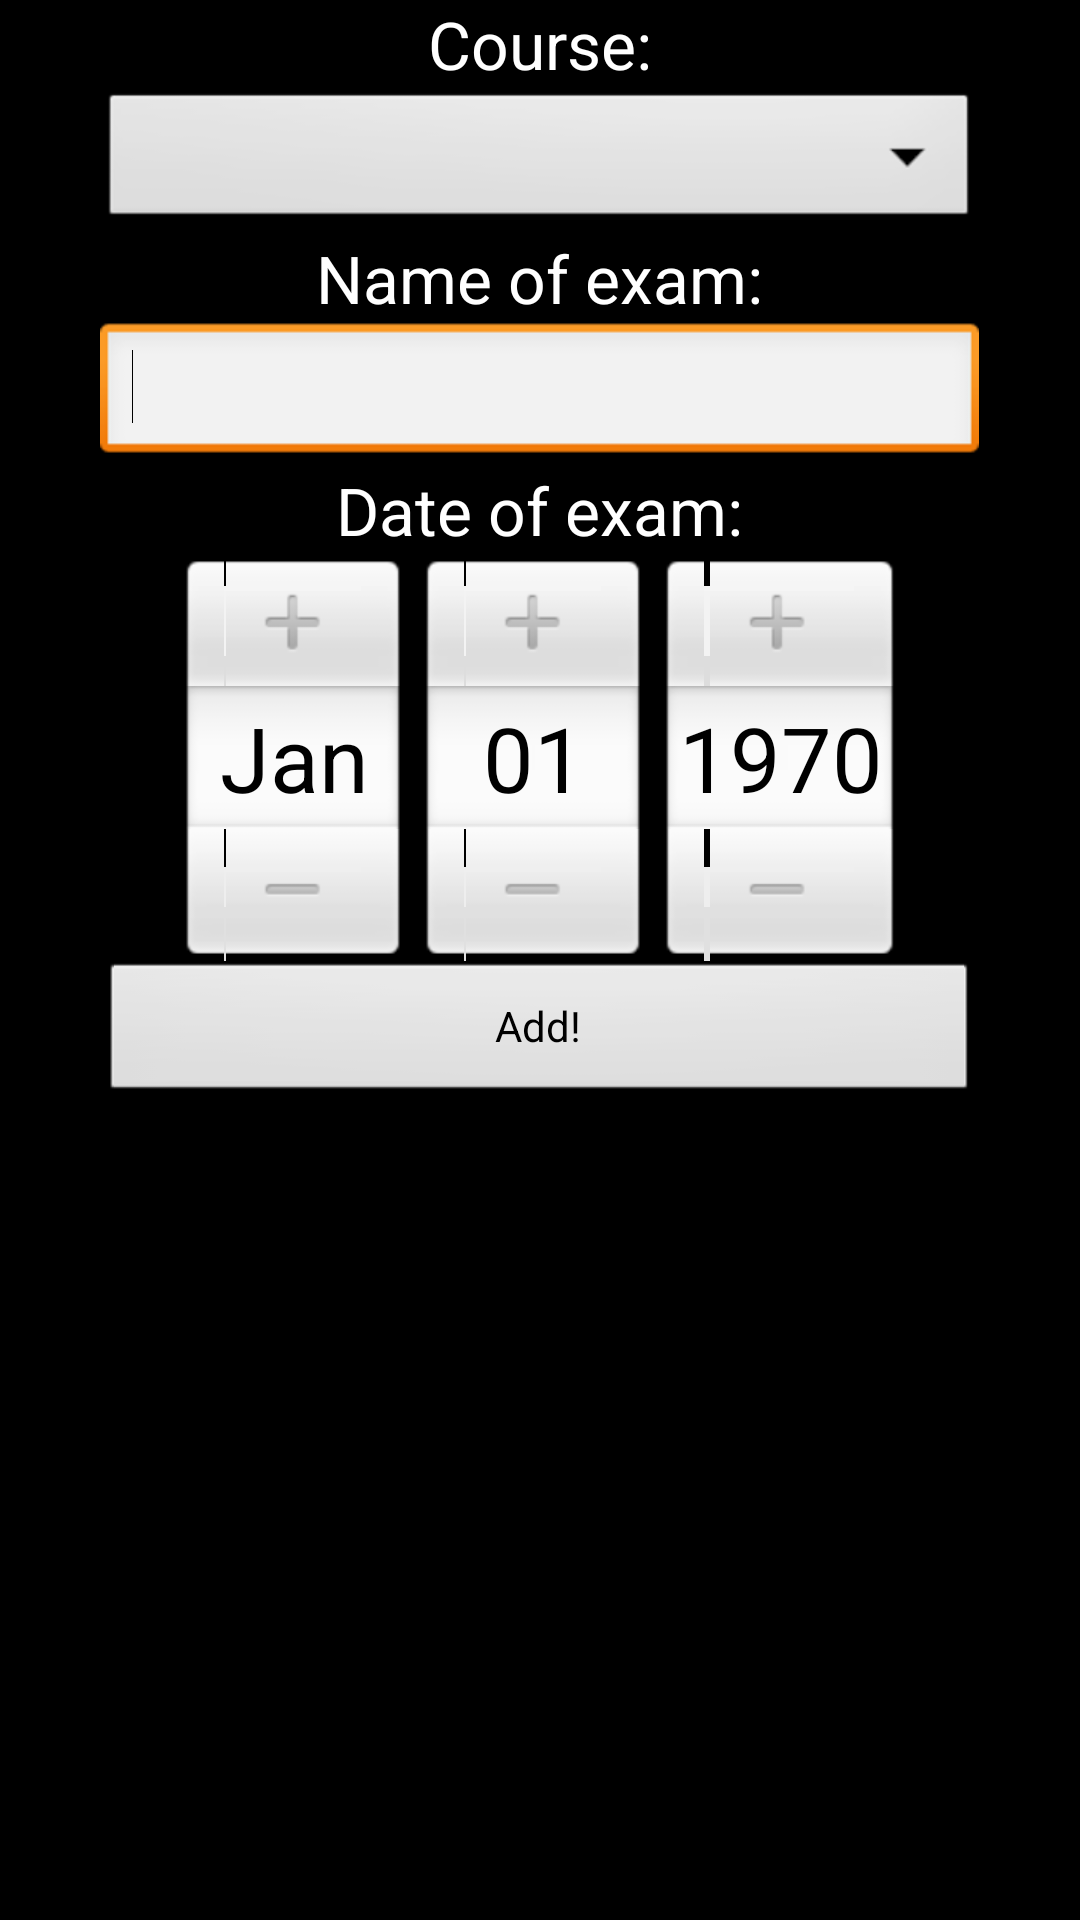

The Android layout XML behind this screen, and the referenced resources:
<!-- AndroidManifest.xml: application theme AppTheme -->
<!-- res/layout/create_exam_view.xml -->
<?xml version="1.0" encoding="utf-8"?>
<ScrollView xmlns:android="http://schemas.android.com/apk/res/android"
    android:layout_width="fill_parent"
    android:layout_height="fill_parent" >
<LinearLayout xmlns:android="http://schemas.android.com/apk/res/android"
    android:layout_width="match_parent"
    android:layout_height="match_parent"
    android:gravity="center|center_vertical|fill_vertical"
    android:orientation="vertical" >

    <TextView
        android:id="@+id/textView5"
        android:layout_width="wrap_content"
        android:layout_height="wrap_content"
        android:text="Course:"
        android:textAppearance="?android:attr/textAppearanceLarge" />

    <Spinner
        android:id="@+id/courseSpinner1"
        android:layout_width="293dp"
        android:layout_height="wrap_content" />
    
    <TextView
        android:id="@+id/textView1"
        android:layout_width="wrap_content"
        android:layout_height="wrap_content"
        android:text="Name of exam:"
        android:textAppearance="?android:attr/textAppearanceLarge" />

    <EditText
        android:id="@+id/examText1"
        android:layout_width="293dp"
        android:layout_height="wrap_content"
        android:ems="10" >

        <requestFocus />
    </EditText>

    <TextView
        android:id="@+id/textView2"
        android:layout_width="wrap_content"
        android:layout_height="wrap_content"
        android:text="Date of exam:"
        android:textAppearance="?android:attr/textAppearanceLarge" />

    <DatePicker
        android:id="@+id/examDatePicker1"
        android:layout_width="wrap_content"
        android:layout_height="wrap_content" />

    <Button
        android:id="@+id/createExam"
        android:layout_width="293dp"
        android:layout_height="wrap_content"
        android:onClick="handleClick"
        android:text="Add!" />

</LinearLayout>
</ScrollView>
<!-- resources referenced by this layout -->
<resources>
  <style name="AppTheme" parent="android:Theme" />
</resources>
